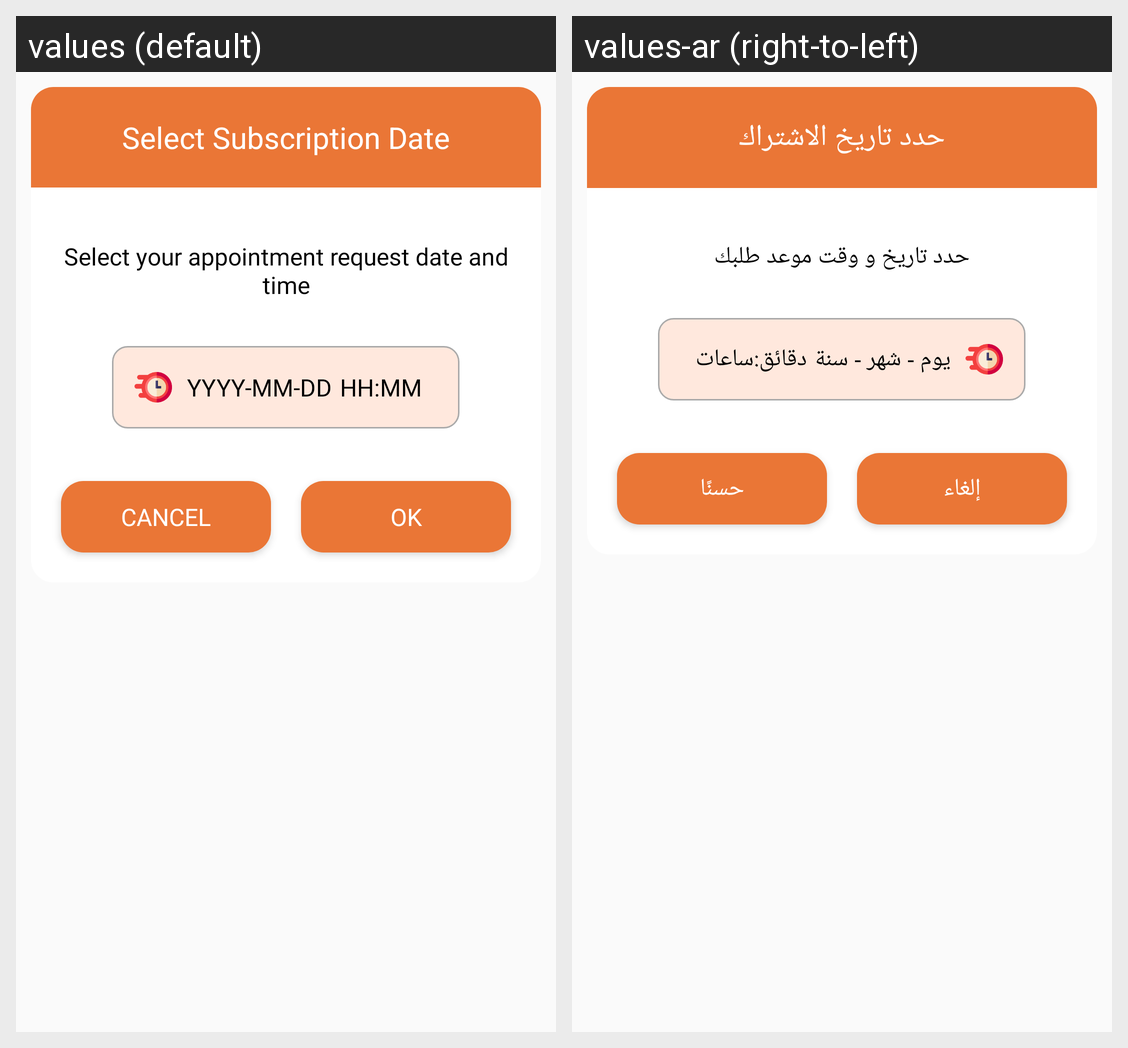

Translations of the strings shown on this Android screen, per locale in the grid:
Android screen res/layout/subscription_date_layout.xml rendered under 2 locales, left to right: values (default), values-ar (right-to-left). Device: Nexus 5 (rendered at 1080×1920; each locale shown at half size, 540×960, under a caption strip naming it); theme AppTheme.NoActionBar.
Strings drawn on this screen, with the default value and each locale's value (text and hints the layout hard-codes, and strings that could not be matched under every locale, appear in the picture but are not listed):

subscription_date_and_time
  values: Select Subscription Date
  values-ar: حدد تاريخ الاشتراك

select_your_appointment_request_date_and_time
  values: Select your appointment request date and time
  values-ar: حدد تاريخ و وقت موعد طلبك

yyyy_mm_dd
  values: YYYY-MM-DD
  values-ar: يوم - شهر - سنة

hh_mm
  values: HH:MM
  values-ar: دقائق:ساعات

cancel
  values: CANCEL
  values-ar: إلغاء

ok
  values: OK
  values-ar: حسنًا
